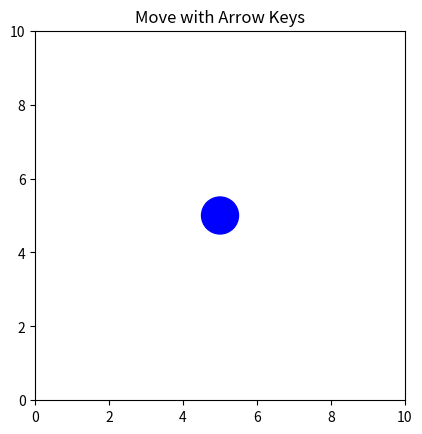

Write the Python code that produced this figure.
import numpy as np
import pandas as pd
import matplotlib.pyplot as plt
from matplotlib.patches import Circle

BOX_SIZE = 10
RADIUS = 0.5
STEP = 0.5

state = pd.DataFrame({
    "x": [BOX_SIZE / 2],
    "y": [BOX_SIZE / 2]
})

fig, ax = plt.subplots()

circle = Circle((state.loc[0, "x"], state.loc[0, "y"]), RADIUS, color="blue")
ax.add_patch(circle)

ax.set_xlim(0, BOX_SIZE)
ax.set_ylim(0, BOX_SIZE)
ax.set_aspect("equal")
ax.set_title("Move with Arrow Keys")

def update_circle():
    circle.center = (state.loc[0, "x"], state.loc[0, "y"])
    fig.canvas.draw_idle()

def on_key(event):
    x = state.loc[0, "x"]
    y = state.loc[0, "y"]

    if event.key == "left":
        x -= STEP
    elif event.key == "right":
        x += STEP
    elif event.key == "up":
        y += STEP
    elif event.key == "down":
        y -= STEP

    x = np.clip(x, RADIUS, BOX_SIZE - RADIUS)
    y = np.clip(y, RADIUS, BOX_SIZE - RADIUS)

    state.loc[0, "x"] = x
    state.loc[0, "y"] = y

    update_circle()

fig.canvas.mpl_connect("key_press_event", on_key)

plt.show()
